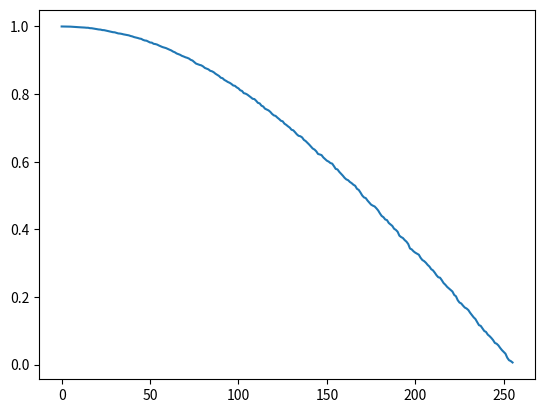

This chart was generated by the following Python code:
import numpy as np
from scipy.stats import unitary_group
import matplotlib.pyplot as plt
import functools as ft
from collections import deque
import pprint
import scipy
import sympy as sym
from sympy.interactive import printing
printing.init_printing(use_latex=True)

# np.random.seed(222332)
np.set_printoptions(formatter={'float': lambda x: f"{x:10.4g}"})

def generate_random_unitary(N, bits=2):
    unitary_matrix = unitary_group.rvs(N**(bits))
    return unitary_matrix

def generateGuassRandomMatrix(n):
	A = np.random.normal(0,1/2, (n,n)) + 1j *np.random.normal(0,1/2, (n,n))
	# A = (A + A.conj().T) / 2 
	return A

def createIsometry(n, m, dim=2):
	unitary = generate_random_unitary(dim, m)
	isometry = np.array([row[::dim**(m-n)] for row in unitary])
	return isometry

def createApproxIsometry(n, m, dim=2):
	unitary = generate_random_unitary(dim, m)
	isometry = np.array([row[::dim**(m-n)] for row in unitary])
	return isometry

def isIsometry(matrix, tol=1e-10):
	matrix_dagger = np.conjugate(matrix.T)
	product_correct = np.dot(matrix_dagger, matrix)
	product_incorrect = np.dot(matrix, matrix_dagger)
	identity_correct = np.eye(matrix.shape[1])
	identity_incorrect = np.eye(matrix.shape[0])
	return (np.allclose(product_correct, identity_correct, atol=tol) and not np.allclose(product_incorrect, identity_incorrect, atol=tol))

def postSelect(matrix, N, bits=2):
	postMatrix = np.array([row[:N**bits] for row in matrix[::N]])
	# postMatrix = np.array([row[:N**bits] for row in matrix[:N**bits]])
	return postMatrix

def createCircuit(N, bits=2):
	circuitList = []
	for j in range(bits):
		matrixList = deque([])
		for i in range(bits+1):
			if i == j+1:
				continue
			if i != j:
				matrixList.appendleft(np.eye(N))
			else:
				matrixList.appendleft(generate_random_unitary(N,2))
		circuitList.append(ft.reduce(np.kron, matrixList))
	circuit = ft.reduce(np.matmul, circuitList)
	return circuit


def is_unitary(matrix, tol=1e-10):
    matrix_dagger = np.conjugate(matrix.T)
    product = np.dot(matrix, matrix_dagger)
    identity = np.eye(matrix.shape[0])
    return np.allclose(product, identity, atol=tol)

maxDim = 9
dims = range(2,maxDim+1)
maxBits = 9
bits = range(2,maxBits+1)
fixedBit = 8
fixedD = 2
r = []
error = []
unitary = []
beforePost = []
singularValues = []
overlapValues = []
numVectorSamples = 10000
numCircuits = 1
startCircuit = 1
numPostSelect = np.arange(1)

def frobeniusNorm():
	fNorm = []
	for dimension in dims:
		u = createCircuit(fixedD, dimension)
		pU = postSelect(u, fixedD, dimension)
		pU_dagger = np.conjugate(pU.T)
		target = pU_dagger @ pU - np.eye(2**dimension)
		fNorm.append(np.linalg.norm(target, 'fro')/2**(dimension/2))
	return fNorm

def concatenation():
	for i in range(numCircuits):
		us = []
		for j in range(i+startCircuit):
			us.append(createCircuit(fixedD,8))
		u = ft.reduce(np.matmul, us)
		pU = postSelect(u, fixedD, 8)
		pU_dagger = np.conjugate(pU.T)
		for vecSample in range(numVectorSamples):
			vec = np.random.rand(2**8) + 1j * np.random.rand(2**8)
			vec /= np.linalg.norm(vec)
			newVec = pU @ vec
			overlapValues.append(np.linalg.norm(newVec)**2)
		# gpU, right = np.linalg.qr(pU)
		# gpU_dagger = np.conjugate(gpU.T)
		pUs.append(pU)
		singularValues.append(scipy.linalg.svdvals(pU))

	randomU = generate_random_unitary(fixedD, 9)
	pU = postSelect(randomU, fixedD, 8)
	singularValues.append(scipy.linalg.svdvals(pU))

	# Print the SVD

	fig, ax = plt.subplots(numCircuits+1)

	for i in range(numCircuits):
		ax[i].plot(range(2**(8)), singularValues[i])
		print("i = ", i+startCircuit)
		print("mean = ", np.mean(singularValues[i]))
		print("var = ", np.var(singularValues[i]))
		print(" ")

	ax[-1].hist(overlapValues, bins=np.arange(0,1,0.005), color='blue', edgecolor='black', alpha=0.7)
	print("overlaps")
	print("mean = ", np.mean(overlapValues))
	print("var = ", np.var(overlapValues))
	print(" ")

	# ax[-1].plot(range(2**8))
	# print("i = random")
	# print("mean = ", np.mean(singularValues[-1]))
	# print("var = ", np.var(singularValues[-1]))
	# print(" ")

	plt.show()


def concatenationWithPost():
	for i in range(numCircuits):
		pUs = []
		for j in range(i+startCircuit):
			u = createCircuit(fixedD,fixedBit)
			pUs.append(postSelect(u, fixedD, fixedBit))
		pU = ft.reduce(np.matmul, pUs)
		singularValues.append(scipy.linalg.svdvals(pU))

	pUs = []
	for j in range(startCircuit+numCircuits-1):
		randomU = generate_random_unitary(fixedD, fixedBit+1)
		pUs.append(postSelect(randomU, fixedD, fixedBit))
	pU = ft.reduce(np.matmul,pUs)
	singularValues.append(scipy.linalg.svdvals(pU))

	numPlots = len(bits)
	fig, ax = plt.subplots(numCircuits+1)

	for i in range(numCircuits):
		ax[i].plot(range(2**(fixedBit)), singularValues[i])
		print("i = ", i+startCircuit)
		print("mean = ", np.mean(singularValues[i]))
		print("var = ", np.var(singularValues[i]))
		print(" ")

	ax[-1].plot(range(2**(fixedBit)), singularValues[-1])
	print("i = random")
	print("mean = ", np.mean(singularValues[-1]))
	print("var = ", np.var(singularValues[-1]))
	print(" ")
	plt.show()


def probabilityDistribution():
	u = createCircuit(fixedD, fixedBit)

def svdIsometry():
	# iso = createIsometry(8, 9, 2)
	iso = generate_random_unitary(fixedD, 9)
	# iso = generateGuassRandomMatrix(fixedD**8)
	iso = postSelect(iso, fixedD, 8)
	iso_dagger = np.conjugate(iso.T)
	u, s, vh = np.linalg.svd(iso, full_matrices=False)
	isoConstruct = u @ vh
	cRange = np.linspace(0,2,num=50)
	mean = []
	var = []
	print(np.sqrt(np.mean(np.power(s,2)-2*s + 1)))
	plt.plot(s)
	plt.show()
	return
	# print(is_unitary(iso))
	# return
	# for c in cRange:
	# 	v = []
	# 	for vecIndex in range(numVectorSamples):
	# 		vec = np.random.rand(2**8) + 1j * np.random.rand(2**8)
	# 		vec /= np.linalg.norm(vec)
	# 		uTransformedVec = isoConstruct @ vec
	# 		isoTransformedVec = c * (iso @ vec)
	# 		difference = uTransformedVec - isoTransformedVec
	# 		v.append(np.sqrt(np.linalg.norm(difference)))
	# 	mean.append(np.mean(v))
	# 	var.append(np.sqrt(np.var(v)))

	for vecIndex in range(numVectorSamples):
		vec = np.random.rand(2**8) + 1j * np.random.rand(2**8)
		vec /= np.linalg.norm(vec)
		uTransformedVec = isoConstruct @ vec
		isoTransformedVec =  (iso @ vec)
		difference = uTransformedVec - isoTransformedVec
		overlapValues.append(np.linalg.norm(difference))


	# fig, ax = plt.subplots(2)
	# ax[0].plot(cRange, mean)
	# ax[1].plot(cRange, var)

	plt.hist(overlapValues, bins=np.arange(0,1,0.005), color='blue', edgecolor='black', alpha=0.7)
	print("overlaps")
	print("mean = ", np.mean(overlapValues))
	print("mean of singularValues = ", np.mean(s))
	print("var = ", np.var(overlapValues))
	print("var of singularValues = ", np.var(s))
	print("std = ", np.sqrt(np.var(overlapValues)))
	print("1/2^(8/2) = ", 1/2**(8/2))
	print(" ")
	plt.show()

def polarUnitary():
	# iso = createIsometry(8, 9, 2)
	iso = generate_random_unitary(fixedD, 9)
	# iso = generateGuassRandomMatrix(fixedD**8)
	iso = postSelect(iso, fixedD, 8)
	iso_dagger = np.conjugate(iso.T)
	u, p = scipy.linalg.polar(iso, side='left')
	isoConstruct = u
	# plt.plot(s)
	# plt.show()
	# return
	# print(is_unitary(isoConstruct))
	# return
	for vecIndex in range(numVectorSamples):
		vec = np.random.rand(2**8) + 1j * np.random.rand(2**8)
		vec /= np.linalg.norm(vec)
		uTransformedVec = isoConstruct @ vec
		isoTransformedVec = (iso @ vec)
		difference = uTransformedVec - isoTransformedVec
		overlapValues.append(np.linalg.norm(difference))



	# fig, ax = plt.subplots(2)
	# ax[0].plot(cRange, mean)
	# ax[1].plot(cRange, var)

	plt.hist(overlapValues, bins=np.arange(0,1,0.005), color='blue', edgecolor='black', alpha=0.7)
	print("overlaps")
	print("mean = ", np.mean(overlapValues))
	# print("mean of singularValues = ", np.mean(s))
	# print("var = ", np.var(overlapValues))
	# print("var of singularValues = ", np.var(s))
	print("std = ", np.sqrt(np.var(overlapValues)))
	print("1/2^(8/2) = ", 1/2**(8/2))
	print(" ")
	plt.show()


def proof():
	# x = createIsometry(1,2)
	x = sym.MatrixSymbol('x', 4,2)
	m = createIsometry(1,2)
	w, s, vd = np.linalg.svd(m, full_matrices=False)
	u = w @ vd

	v = np.conjugate(vd.T)
	ud = np.conjugate(u.T)


	ansatz = vd @ ud @ x @ v

	constraints = []
	constraints.append(ansatz[0,0]-1)
	constraints.append(ansatz[1,1]-1)
	uContraint = (np.conjugate(x.T) @ x - np.eye(2)).flatten()
	for i in uContraint:
		constraints.append(i)
	print(constraints)
	return ansatz

# proof()
svdIsometry()
# polarUnitary()

# plt.plot(frobeniusNorm())
# plt.show()
